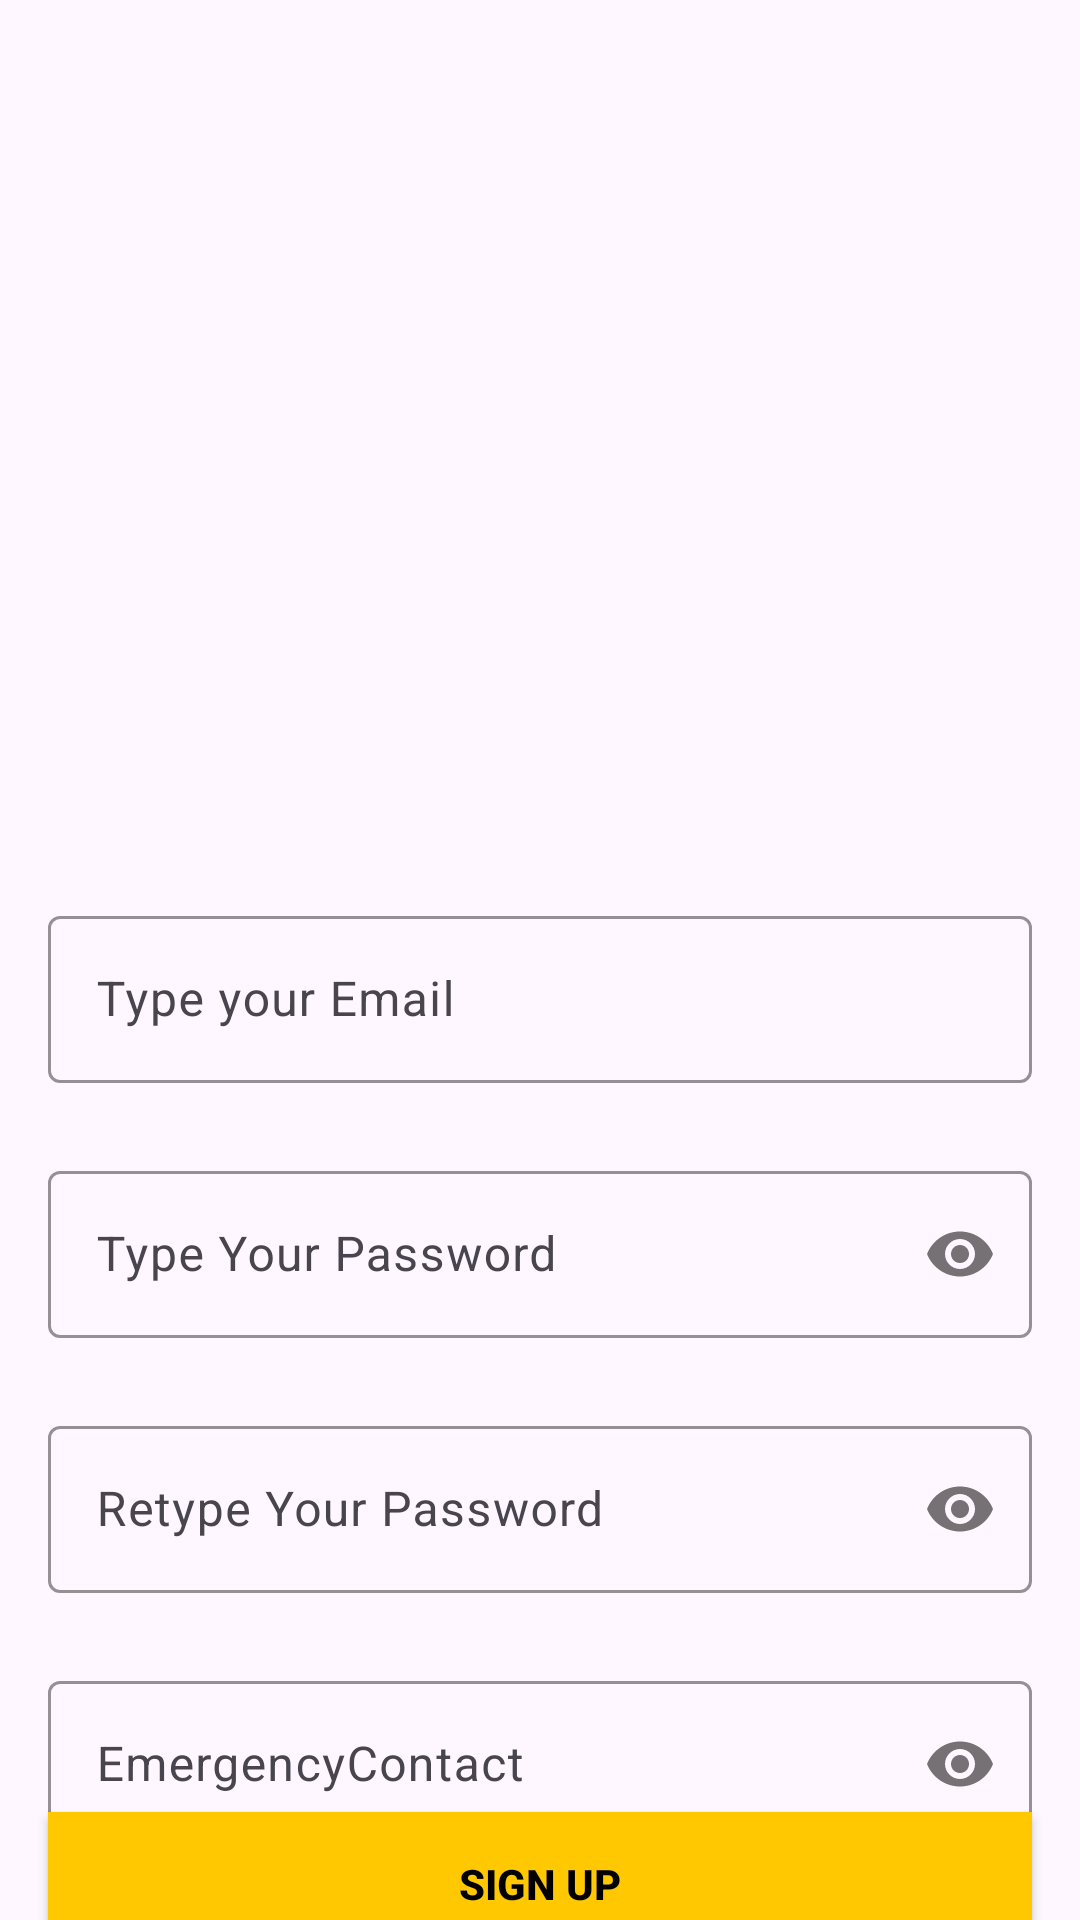

Here is an Android app screen rendered from its layout file. Give the layout XML and the strings, colors and styles it references.
<!-- AndroidManifest.xml: application theme Theme.Loginandsignup -->
<!-- res/layout/sign_up_activity.xml -->
<?xml version="1.0" encoding="utf-8"?>
<androidx.constraintlayout.widget.ConstraintLayout xmlns:android="http://schemas.android.com/apk/res/android"
    xmlns:app="http://schemas.android.com/apk/res-auto"
    xmlns:tools="http://schemas.android.com/tools"
    android:layout_width="match_parent"
    android:layout_height="match_parent"
    android:background="@drawable/signupbkg"
    tools:context=".SignUpActivity">


    <com.google.android.material.textfield.TextInputLayout
        android:id="@+id/emailLayout"
        style="@style/LoginTextInputOuterFieldStyle"
        android:layout_width="match_parent"
        
        android:layout_height="wrap_content"
        android:layout_marginHorizontal="16dp"
        android:layout_marginTop="300dp"
        app:boxStrokeColor="@color/yellow"
        app:hintTextColor="@color/yellow"
        app:layout_constraintEnd_toEndOf="parent"
        app:layout_constraintHorizontal_bias="0.5"
        app:layout_constraintStart_toStartOf="parent"
        app:layout_constraintTop_toTopOf="parent">

        <com.google.android.material.textfield.TextInputEditText
            android:id="@+id/emailEt"
            style="@style/LoginTextInputInnerFieldStyle"
            android:layout_width="match_parent"
            android:layout_height="wrap_content"
            android:hint="Type your Email"
            android:inputType="textEmailAddress" />
    </com.google.android.material.textfield.TextInputLayout>

    <com.google.android.material.textfield.TextInputLayout
        android:id="@+id/passwordLayout"
        style="@style/LoginTextInputOuterFieldStyle"
        android:layout_width="match_parent"
        android:layout_height="wrap_content"
        android:layout_marginHorizontal="16dp"
        android:layout_marginTop="24dp"
        app:boxStrokeColor="@color/yellow"
        app:hintTextColor="@color/yellow"
        app:layout_constraintEnd_toEndOf="parent"
        app:layout_constraintHorizontal_bias="0.5"
        app:layout_constraintStart_toStartOf="parent"
        app:layout_constraintTop_toBottomOf="@id/emailLayout"
        app:passwordToggleEnabled="true">

        <com.google.android.material.textfield.TextInputEditText
            android:id="@+id/passET"
            style="@style/LoginTextInputInnerFieldStyle"
            android:layout_width="match_parent"
            android:layout_height="wrap_content"
            android:hint="Type Your Password"
            android:inputType="textPassword" />
    </com.google.android.material.textfield.TextInputLayout>

    <com.google.android.material.textfield.TextInputLayout
        android:id="@+id/confirmPasswordLayout"
        style="@style/LoginTextInputOuterFieldStyle"
        android:layout_width="match_parent"
        android:layout_height="wrap_content"
        android:layout_marginHorizontal="16dp"
        android:layout_marginTop="24dp"
        app:boxStrokeColor="@color/yellow"
        app:hintTextColor="@color/yellow"
        app:layout_constraintEnd_toEndOf="parent"
        app:layout_constraintHorizontal_bias="0.5"
        app:layout_constraintStart_toStartOf="parent"
        app:layout_constraintTop_toBottomOf="@id/passwordLayout"
        app:passwordToggleEnabled="true">

        <com.google.android.material.textfield.TextInputEditText
            android:id="@+id/confirmPassEt"
            style="@style/LoginTextInputInnerFieldStyle"
            android:layout_width="match_parent"
            android:layout_height="wrap_content"
            android:hint="Retype Your Password"
            android:inputType="textPassword" />
    </com.google.android.material.textfield.TextInputLayout>

    <com.google.android.material.textfield.TextInputLayout
        android:id="@+id/emergencyContact"
        style="@style/LoginTextInputOuterFieldStyle"
        android:layout_width="match_parent"
        android:layout_height="wrap_content"
        android:layout_marginHorizontal="16dp"
        android:layout_marginTop="24dp"
        app:boxStrokeColor="@color/yellow"
        app:hintTextColor="@color/yellow"
        app:layout_constraintEnd_toEndOf="parent"
        app:layout_constraintHorizontal_bias="0.5"
        app:layout_constraintStart_toStartOf="parent"
        app:layout_constraintTop_toBottomOf="@id/confirmPasswordLayout"
        app:passwordToggleEnabled="true">

        <com.google.android.material.textfield.TextInputEditText
            android:id="@+id/confirmEt"
            style="@style/LoginTextInputInnerFieldStyle"
            android:layout_width="match_parent"
            android:layout_height="wrap_content"
            android:hint="EmergencyContact"
            android:inputType="textPassword" />
    </com.google.android.material.textfield.TextInputLayout>

    <androidx.appcompat.widget.AppCompatButton
        android:id="@+id/button"
        android:layout_width="0dp"
        android:layout_height="wrap_content"
        android:layout_marginHorizontal="16dp"
        android:background="@color/yellow"
        android:text="Sign Up"
        android:textColor="@color/black"
        android:textStyle="bold"
        app:layout_constraintBottom_toBottomOf="parent"
        app:layout_constraintEnd_toEndOf="parent"
        app:layout_constraintHorizontal_bias="0.5"
        app:layout_constraintStart_toStartOf="parent"
        app:layout_constraintTop_toBottomOf="@+id/emergencyContact" />
    <TextView
        android:id="@+id/textView"
        android:layout_width="wrap_content"
        android:layout_height="wrap_content"
        android:textColor="@color/black"
        android:text="Already Registered , Sign In !"
        app:layout_constraintBottom_toBottomOf="parent"
        app:layout_constraintEnd_toEndOf="parent"
        app:layout_constraintHorizontal_bias="0.5"
        app:layout_constraintStart_toStartOf="parent"
        app:layout_constraintTop_toBottomOf="@+id/button" />
</androidx.constraintlayout.widget.ConstraintLayout>
<!-- resources referenced by this layout -->
<resources>
  <color name="black">#FF000000</color>
  <color name="yellow">#FFC801</color>
  <style name="LoginTextInputInnerFieldStyle" />
  <style name="LoginTextInputOuterFieldStyle" />
  <style name="Theme.Loginandsignup" parent="Base.Theme.Loginandsignup" />
  <style name="Base.Theme.Loginandsignup" parent="Theme.Material3.DayNight.NoActionBar">
          
          
          <item name="android:windowFullscreen">true</item>
      </style>
</resources>
